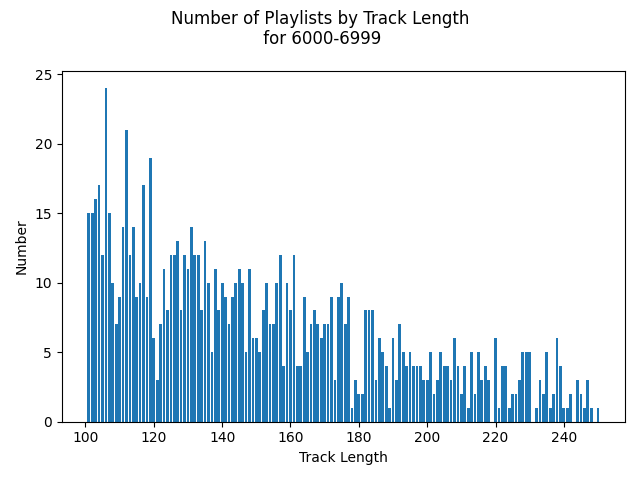

Values plotted in this chart, from the file beside it:
length, count
101, 15
102, 15
103, 16
104, 17
105, 12
106, 24
107, 15
108, 10
109, 7
110, 9
111, 14
112, 21
113, 12
114, 14
115, 9
116, 10
117, 17
118, 9
119, 19
120, 6
121, 3
122, 7
123, 11
124, 8
125, 12
126, 12
127, 13
128, 8
129, 12
130, 11
131, 14
132, 12
133, 12
134, 8
135, 13
136, 10
137, 5
138, 11
139, 8
140, 10
141, 9
142, 7
143, 9
144, 10
145, 11
146, 10
147, 5
148, 11
149, 6
150, 6
151, 5
152, 8
153, 10
154, 7
155, 7
156, 10
157, 12
158, 4
159, 10
160, 8
... 86 more rows
